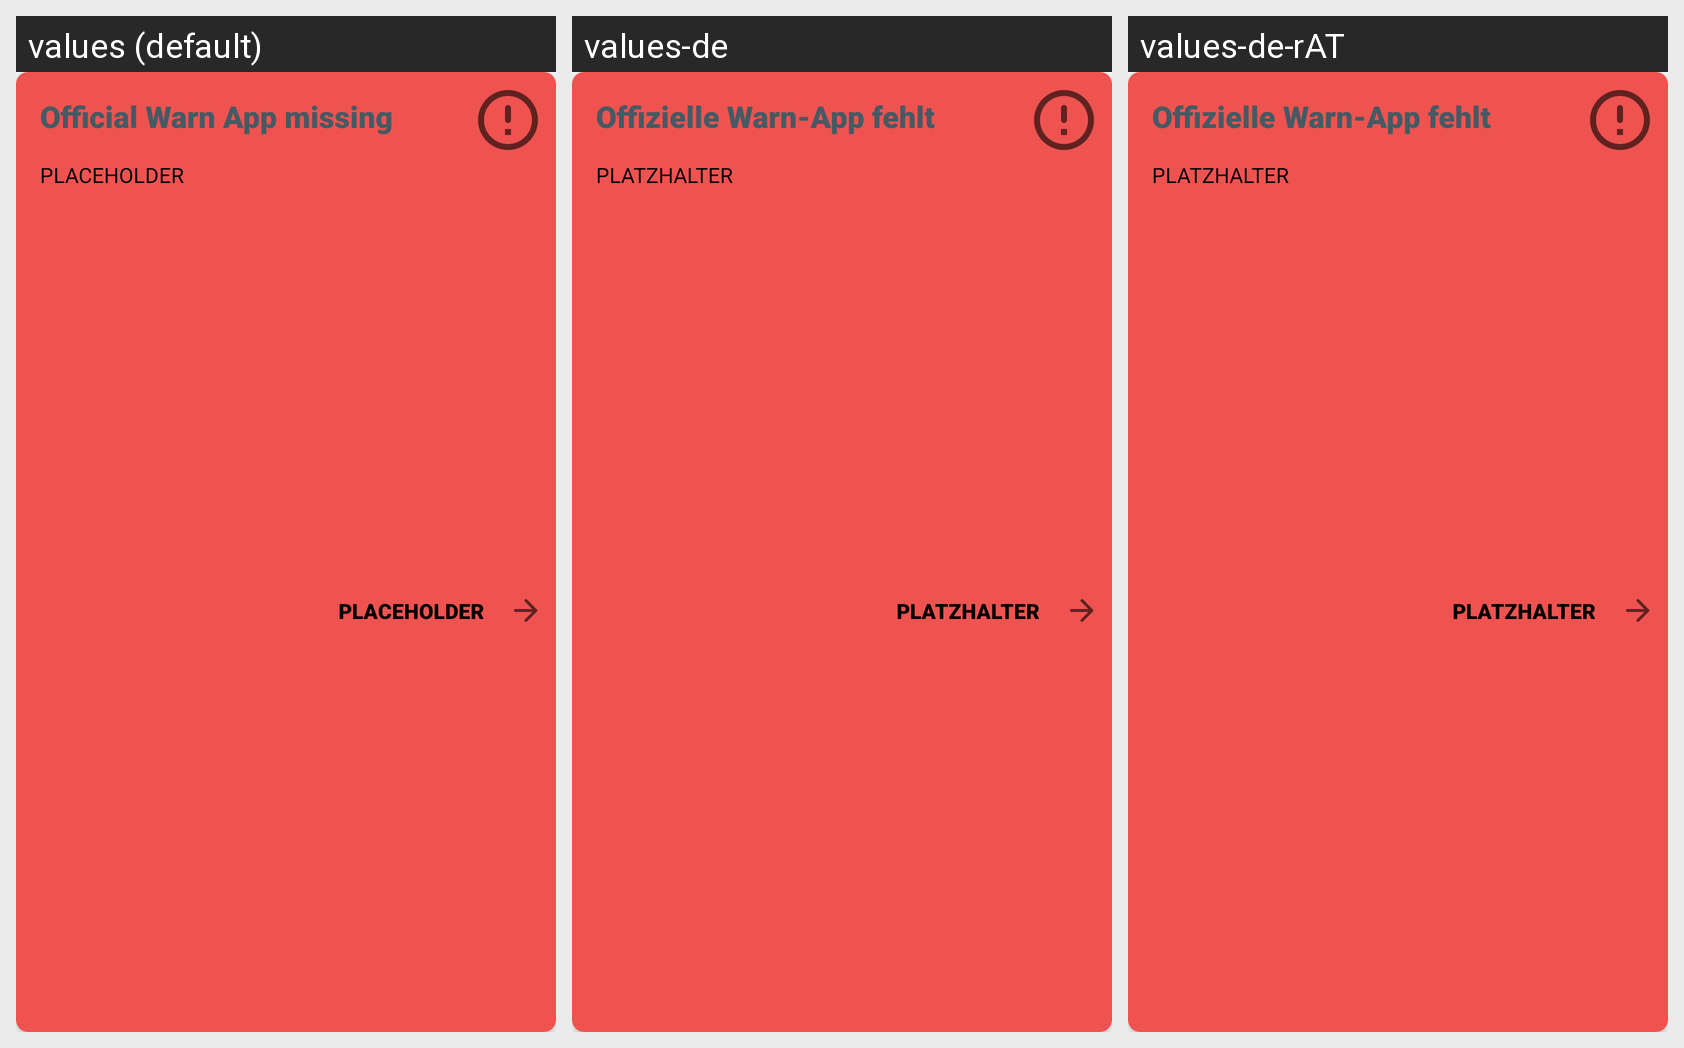

This grid shows one Android layout under several languages. Give, for every string resource on the screen, its name, the default text and each shown locale's text.
Android screen res/layout/card_official_warn_app_missing.xml rendered under 3 locales, left to right: values (default), values-de, values-de-rAT. Device: Nexus 5 (rendered at 1080×1920; each locale shown at half size, 540×960, under a caption strip naming it); theme Theme.SocialDistanceMeter.
Strings drawn on this screen, with the default value and each locale's value (text and hints the layout hard-codes, and strings that could not be matched under every locale, appear in the picture but are not listed):

card_official_warn_app_missing_title
  values: Official Warn App missing
  values-de: Offizielle Warn-App fehlt
  values-de-rAT: Offizielle Warn-App fehlt

placeholder
  values: PLACEHOLDER
  values-de: PLATZHALTER
  values-de-rAT: PLATZHALTER
